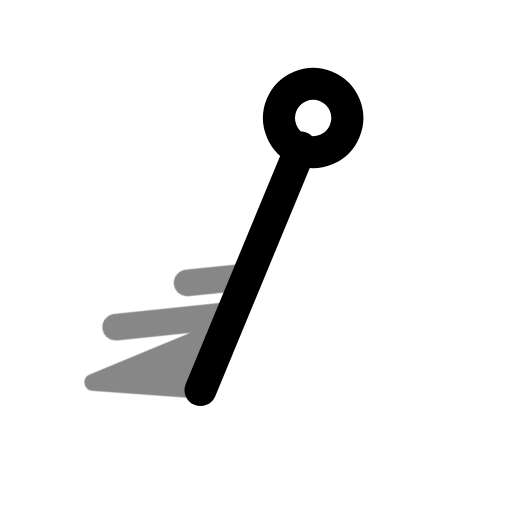
t = 0.00 s
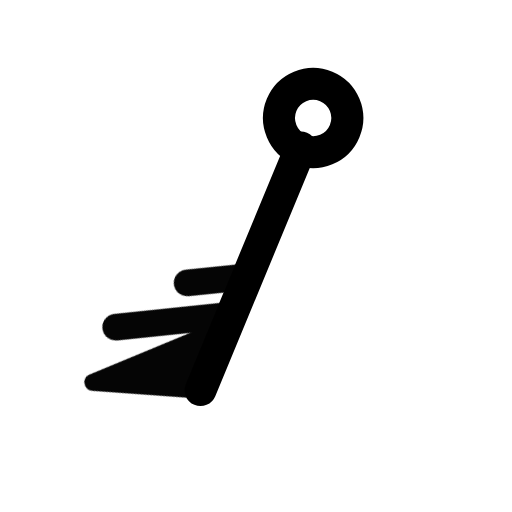
t = 0.50 s
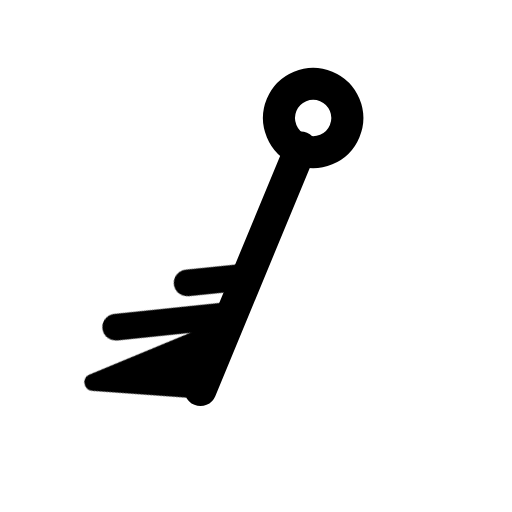
t = 1.08 s
t = 1.56 s: frame unchanged from t = 1.08 s, image omitted
t = 1.96 s: frame unchanged from t = 1.08 s, image omitted
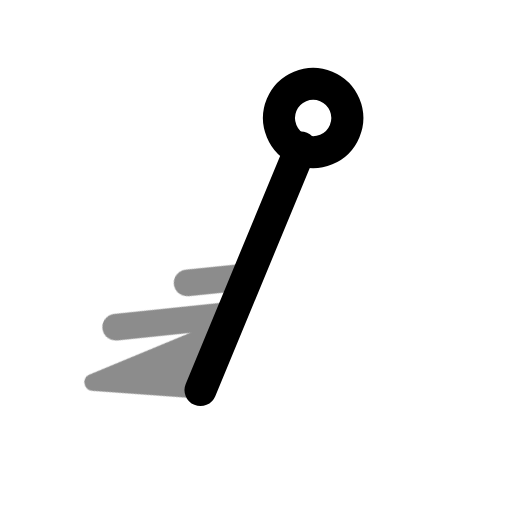
t = 2.75 s

The animated SVG that drew these frames (rendered in a browser with its animation timeline set to each time). Animation: 1 CSS @keyframes rule; one cycle of 3.15 s, repeats indefinitely.

<svg xmlns="http://www.w3.org/2000/svg" width="24" height="24" fill="none" stroke="currentColor" stroke-linecap="round" stroke-linejoin="round" stroke-width="2" viewBox="0 0 24 24">
    <!-- Generated by scripts/icon-expansion/generate.mjs -->
    <style>
        @media (prefers-reduced-motion: no-preference) {
            @keyframes ira-exp-pulse { 0%, 100% { opacity: 1; } 22% { opacity: .45; } 40% { opacity: 1; } }
            [data-ira-motion="wind-barb-ssw-65kt"] { transform-box: fill-box; transform-origin: center; animation: ira-exp-pulse 2.65s ease-in-out -0.5s infinite; }
        }
    </style>
    <g transform="rotate(202.5 12 12)"><g stroke-width="1.5"><path d="M12 5.2V17.5"/><circle cx="12" cy="19" r="1.6"/></g></g>
    <g data-ira-motion="wind-barb-ssw-65kt"><g transform="rotate(202.5 12 12)"><g stroke-width="1.25"><path d="M12 5.2l4.8 -1.6 -4.8 4.8z" fill="currentColor" stroke-width=".8"/><path d="M12 9l4.8 -2.6"/><path d="M12 10.95l2.5 -1.35"/></g></g></g>
</svg>
